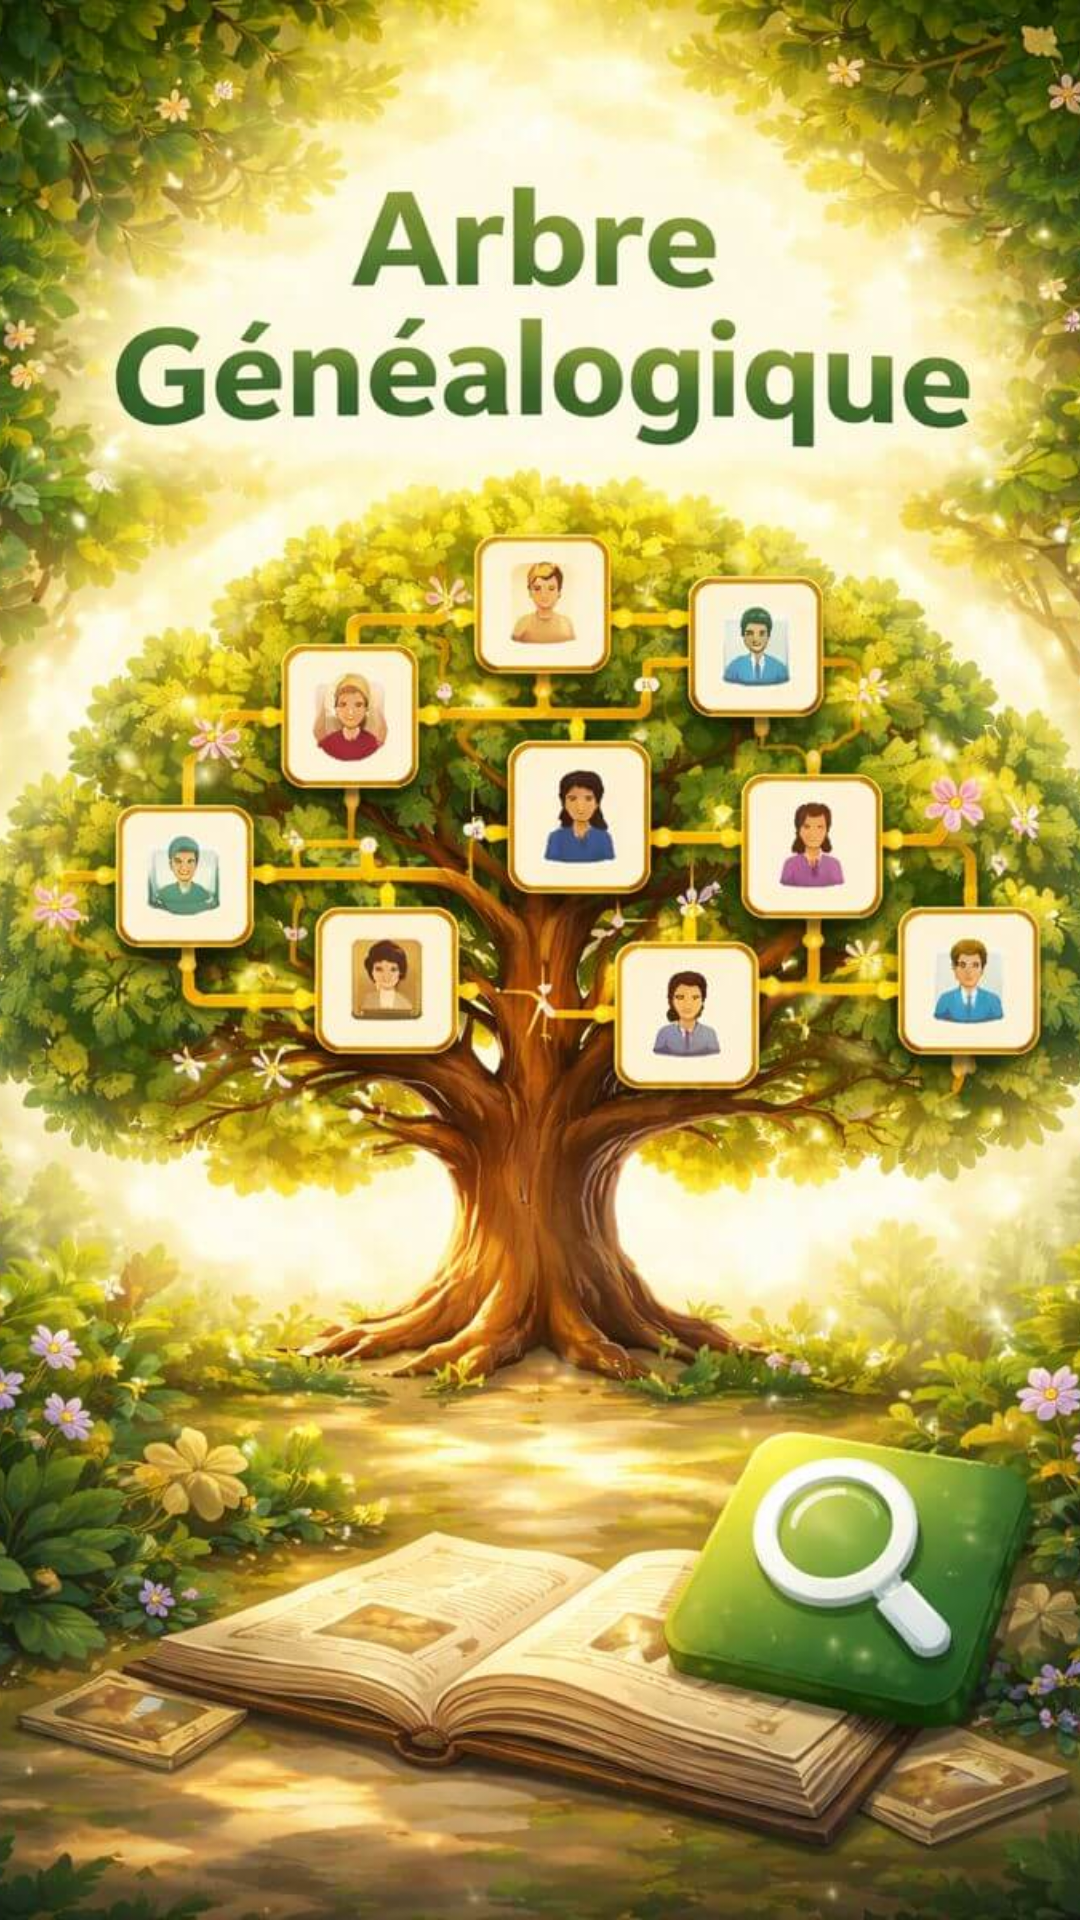

Reconstruct the res/layout file that produces this screen, plus the resources it refers to.
<!-- AndroidManifest.xml: activity theme Theme.AppCompat.NoActionBar -->
<!-- res/layout/activity_splash.xml -->
<?xml version="1.0" encoding="utf-8"?>
<RelativeLayout xmlns:android="http://schemas.android.com/apk/res/android"
    android:layout_width="match_parent"
    android:layout_height="match_parent">

    
    <ImageView
        android:id="@+id/splashImage"
        android:layout_width="match_parent"
        android:layout_height="match_parent"
        android:src="@drawable/splash_logo"
        android:scaleType="centerCrop"
        android:contentDescription="@string/app_name" />

    
    <ProgressBar
        android:id="@+id/splashProgress"
        android:layout_width="wrap_content"
        android:layout_height="wrap_content"
        android:layout_alignParentBottom="true"
        android:layout_centerHorizontal="true"
        android:layout_marginBottom="48dp"
        android:indeterminateTint="@android:color/white" />

</RelativeLayout>
<!-- resources referenced by this layout -->
<resources>
  <!-- drawable splash_logo: jpg bitmap (drawable, 138756 bytes) -->
  <string name="app_name">Mon Arbre Généalogique</string>
</resources>
